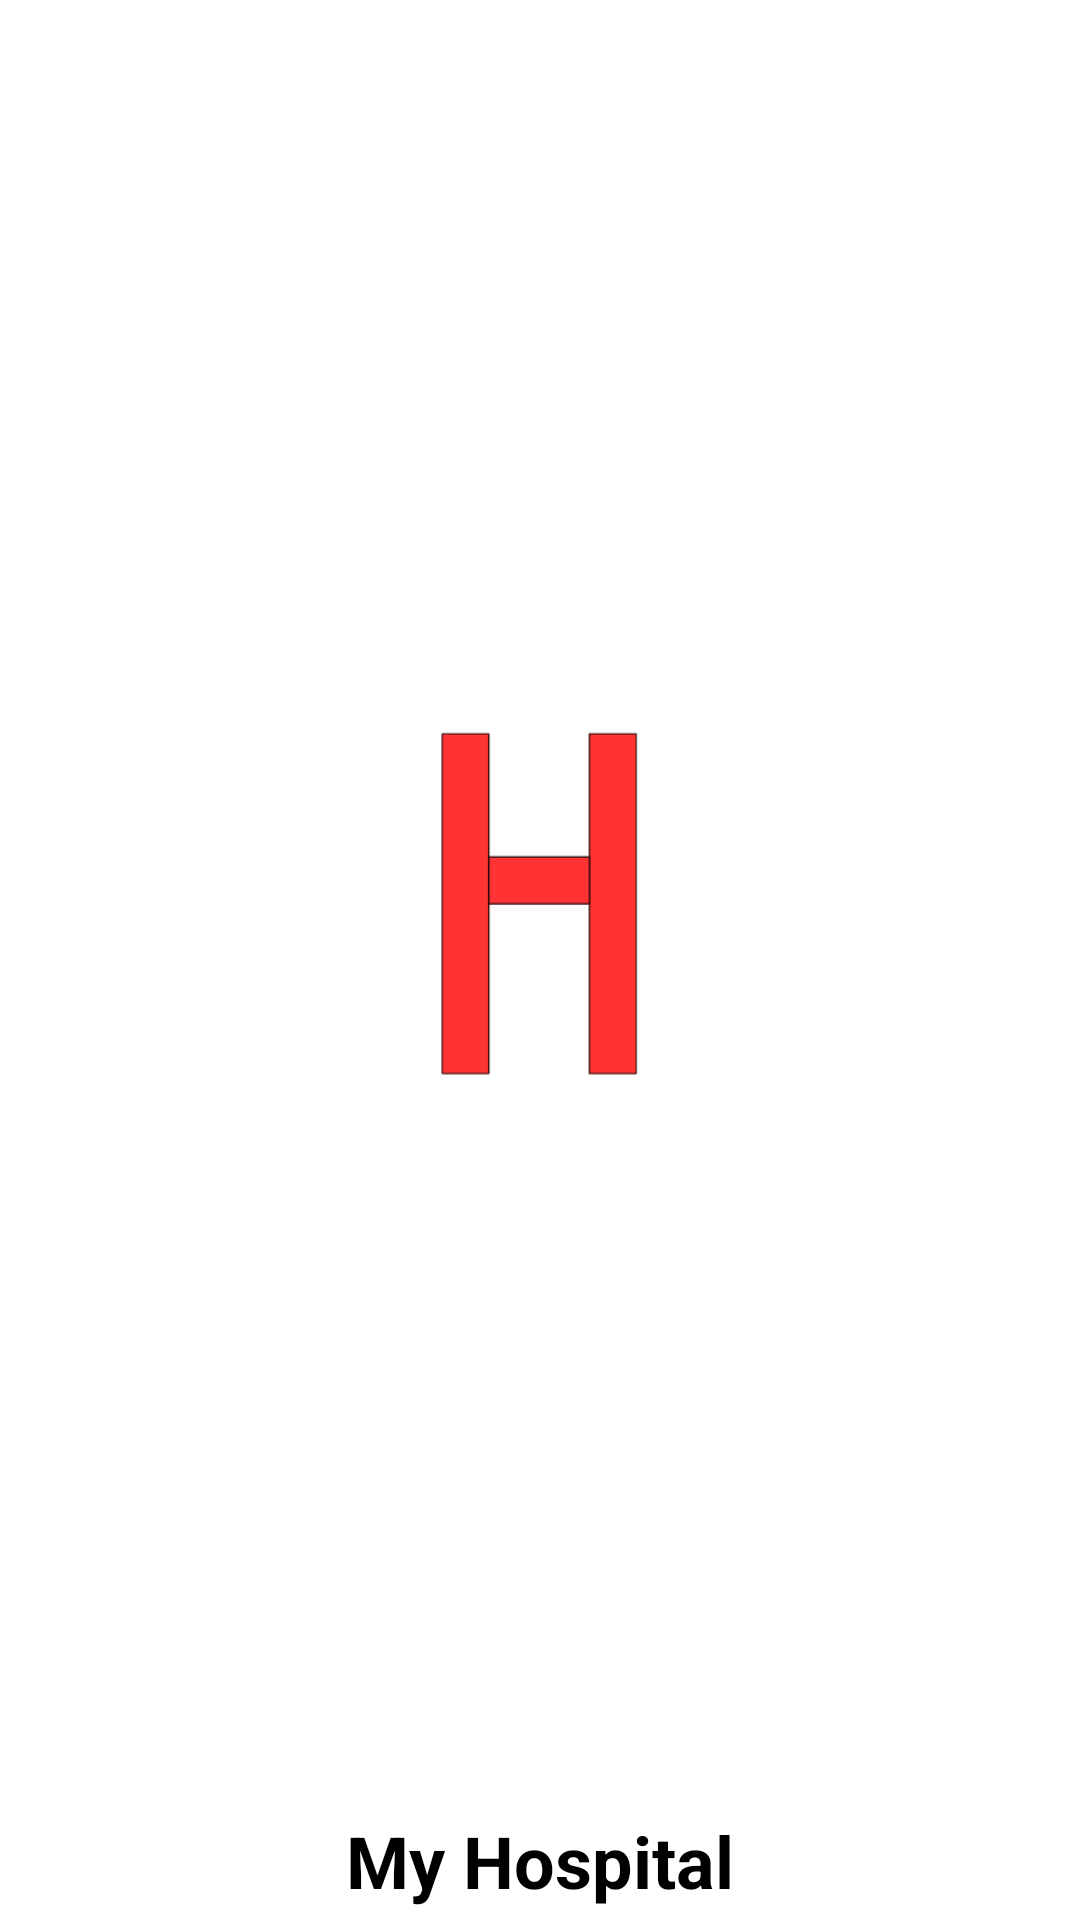

The Android layout XML behind this screen, and the referenced resources:
<!-- AndroidManifest.xml: application theme Theme.Menu -->
<!-- res/layout/activity_splash_screen.xml -->
<?xml version="1.0" encoding="utf-8"?>
<androidx.constraintlayout.widget.ConstraintLayout xmlns:android="http://schemas.android.com/apk/res/android"
    xmlns:app="http://schemas.android.com/apk/res-auto"
    xmlns:tools="http://schemas.android.com/tools"
    android:layout_width="match_parent"
    android:layout_height="match_parent"
    tools:context=".SplashScreen">

    <TextView
        android:id="@+id/textView2"
        android:layout_width="0dp"
        android:layout_height="wrap_content"
        android:text="My Hospital"
        android:textAlignment="center"
        android:textColor="#000000"
        android:textSize="24sp"
        android:textStyle="bold"
        app:layout_constraintBottom_toBottomOf="parent"
        app:layout_constraintEnd_toEndOf="parent"
        app:layout_constraintHorizontal_bias="0.0"
        app:layout_constraintStart_toStartOf="parent"
        app:layout_constraintTop_toTopOf="parent"
        app:layout_constraintVertical_bias="0.994" />

    <ImageView
        android:id="@+id/imageView7"
        android:layout_width="183dp"
        android:layout_height="139dp"
        app:layout_constraintBottom_toTopOf="@+id/textView2"
        app:layout_constraintEnd_toEndOf="parent"
        app:layout_constraintStart_toStartOf="parent"
        app:layout_constraintTop_toTopOf="parent"
        app:srcCompat="@drawable/home" />


</androidx.constraintlayout.widget.ConstraintLayout>
<!-- resources referenced by this layout -->
<resources>
  <!-- drawable home: png bitmap (drawable-v24, 3011 bytes) -->
  <style name="Theme.Menu" parent="Theme.MaterialComponents.DayNight.NoActionBar">
          
          <item name="colorPrimary">@color/red</item>
          <item name="colorPrimaryVariant">@color/black</item>
          <item name="colorOnPrimary">@color/white</item>
          
          <item name="colorSecondary">@color/teal_200</item>
          <item name="colorSecondaryVariant">@color/teal_700</item>
          <item name="colorOnSecondary">@color/black</item>
          
          <item name="android:statusBarColor" tools:targetApi="l">?attr/colorPrimaryVariant</item>
          
      </style>
  <!-- not gathered from this repository: default colours our renderer supplied (Android Studio template values) -->
  <color name="teal_200">#FF03DAC5</color>
  <color name="teal_700">#FF018786</color>
  <color name="black">#FF000000</color>
  <color name="white">#FFFFFFFF</color>
</resources>
